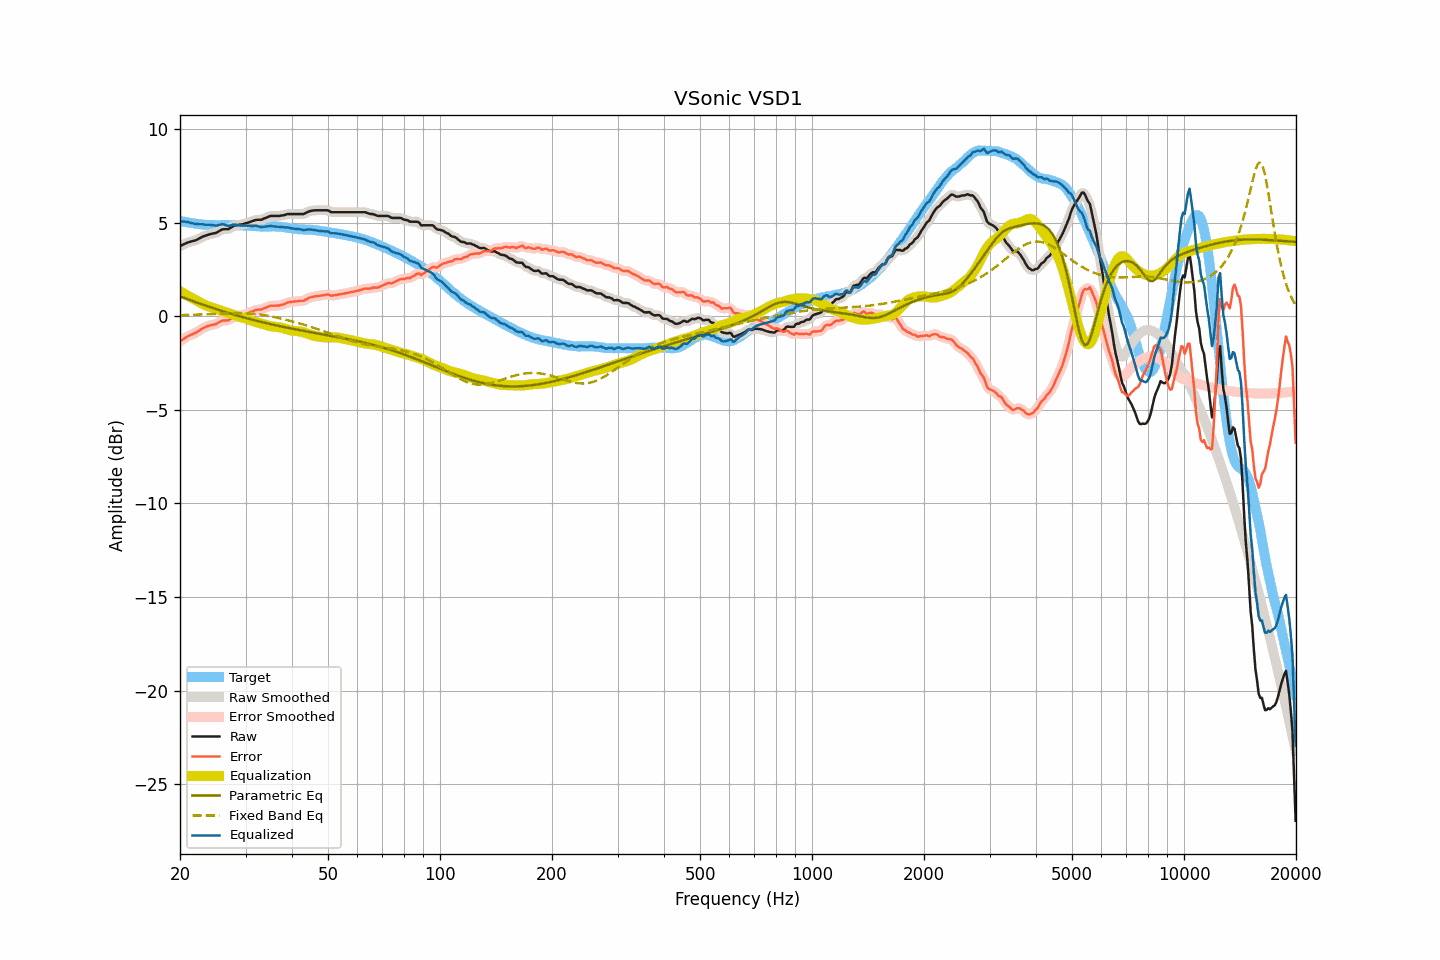

The table this chart was drawn from, first rows:
frequency, raw, smoothed, error, error_smoothed, equalization, parametric_eq, fixed_band_eq, equalized_raw, equalized_smoothed, target
20.00, 3.75, 3.75, -1.35, -1.35, 1.33, 1.06, 0.05, 5.08, 5.07, 5.09
20.20, 3.79, 3.79, -1.29, -1.29, 1.28, 1.03, 0.06, 5.07, 5.07, 5.07
20.40, 3.83, 3.83, -1.23, -1.23, 1.23, 1.00, 0.06, 5.06, 5.06, 5.05
20.61, 3.87, 3.87, -1.18, -1.17, 1.18, 0.96, 0.06, 5.05, 5.05, 5.04
20.81, 3.91, 3.91, -1.11, -1.12, 1.13, 0.93, 0.07, 5.04, 5.04, 5.02
21.02, 3.95, 3.94, -1.06, -1.07, 1.08, 0.90, 0.07, 5.03, 5.03, 5.01
21.23, 3.97, 3.97, -1.02, -1.03, 1.04, 0.87, 0.07, 5.00, 5.01, 4.99
21.44, 3.99, 3.99, -0.99, -0.99, 0.99, 0.84, 0.07, 4.98, 4.98, 4.98
21.66, 4.02, 4.01, -0.95, -0.95, 0.95, 0.81, 0.08, 4.96, 4.96, 4.97
21.87, 4.04, 4.04, -0.91, -0.91, 0.90, 0.78, 0.08, 4.94, 4.94, 4.95
22.09, 4.07, 4.07, -0.87, -0.87, 0.86, 0.74, 0.08, 4.92, 4.93, 4.94
22.31, 4.11, 4.11, -0.82, -0.82, 0.81, 0.71, 0.09, 4.92, 4.92, 4.93
22.54, 4.16, 4.15, -0.76, -0.76, 0.76, 0.68, 0.09, 4.92, 4.91, 4.92
22.76, 4.20, 4.20, -0.71, -0.71, 0.71, 0.65, 0.10, 4.91, 4.91, 4.91
22.99, 4.25, 4.24, -0.65, -0.65, 0.66, 0.62, 0.10, 4.91, 4.90, 4.90
23.22, 4.28, 4.28, -0.61, -0.61, 0.62, 0.59, 0.10, 4.90, 4.90, 4.89
23.45, 4.31, 4.31, -0.58, -0.57, 0.58, 0.56, 0.11, 4.89, 4.89, 4.88
23.69, 4.34, 4.34, -0.54, -0.54, 0.55, 0.53, 0.11, 4.88, 4.88, 4.87
23.92, 4.37, 4.36, -0.51, -0.51, 0.52, 0.50, 0.12, 4.88, 4.88, 4.87
24.16, 4.39, 4.39, -0.48, -0.48, 0.49, 0.48, 0.12, 4.88, 4.88, 4.87
24.40, 4.41, 4.41, -0.46, -0.47, 0.46, 0.45, 0.12, 4.87, 4.87, 4.87
24.65, 4.43, 4.42, -0.44, -0.45, 0.43, 0.42, 0.13, 4.86, 4.85, 4.87
24.89, 4.44, 4.45, -0.43, -0.42, 0.40, 0.39, 0.13, 4.84, 4.85, 4.87
25.14, 4.48, 4.48, -0.39, -0.39, 0.37, 0.36, 0.14, 4.85, 4.85, 4.87
25.39, 4.53, 4.53, -0.34, -0.34, 0.34, 0.34, 0.14, 4.87, 4.87, 4.87
25.65, 4.58, 4.58, -0.29, -0.29, 0.31, 0.31, 0.14, 4.89, 4.89, 4.87
25.91, 4.63, 4.62, -0.25, -0.25, 0.29, 0.28, 0.15, 4.91, 4.91, 4.88
26.16, 4.65, 4.64, -0.23, -0.23, 0.26, 0.25, 0.15, 4.91, 4.90, 4.87
26.43, 4.65, 4.65, -0.23, -0.23, 0.23, 0.23, 0.15, 4.88, 4.88, 4.87
26.69, 4.65, 4.65, -0.22, -0.23, 0.20, 0.20, 0.16, 4.85, 4.85, 4.87
26.96, 4.65, 4.66, -0.22, -0.21, 0.17, 0.17, 0.16, 4.82, 4.83, 4.87
27.23, 4.70, 4.70, -0.17, -0.17, 0.14, 0.15, 0.16, 4.84, 4.84, 4.87
27.50, 4.75, 4.75, -0.12, -0.12, 0.11, 0.12, 0.16, 4.86, 4.86, 4.87
27.77, 4.81, 4.80, -0.06, -0.06, 0.08, 0.10, 0.17, 4.89, 4.89, 4.87
28.05, 4.85, 4.84, -0.02, -0.02, 0.05, 0.07, 0.17, 4.90, 4.89, 4.87
28.33, 4.86, 4.86, 0.00, 0.00, 0.02, 0.05, 0.17, 4.88, 4.88, 4.85
28.62, 4.87, 4.87, 0.01, 0.02, -0.01, 0.02, 0.17, 4.86, 4.86, 4.85
28.90, 4.89, 4.88, 0.04, 0.03, -0.04, -0.00, 0.17, 4.85, 4.85, 4.85
29.19, 4.90, 4.90, 0.05, 0.05, -0.06, -0.03, 0.17, 4.84, 4.84, 4.85
29.48, 4.92, 4.92, 0.07, 0.07, -0.08, -0.05, 0.16, 4.84, 4.84, 4.85
29.78, 4.94, 4.94, 0.09, 0.09, -0.10, -0.07, 0.16, 4.84, 4.84, 4.85
30.08, 4.97, 4.96, 0.12, 0.12, -0.13, -0.10, 0.16, 4.84, 4.84, 4.84
30.38, 4.99, 4.99, 0.15, 0.15, -0.16, -0.12, 0.15, 4.83, 4.83, 4.84
30.68, 5.02, 5.02, 0.19, 0.18, -0.19, -0.14, 0.15, 4.83, 4.83, 4.83
30.99, 5.05, 5.05, 0.22, 0.22, -0.22, -0.16, 0.14, 4.82, 4.82, 4.83
31.30, 5.08, 5.08, 0.26, 0.26, -0.25, -0.19, 0.13, 4.82, 4.83, 4.82
31.61, 5.11, 5.11, 0.29, 0.30, -0.28, -0.21, 0.13, 4.83, 4.83, 4.81
31.93, 5.14, 5.13, 0.33, 0.33, -0.31, -0.23, 0.12, 4.83, 4.83, 4.81
32.24, 5.15, 5.14, 0.35, 0.34, -0.33, -0.25, 0.11, 4.82, 4.81, 4.80
32.57, 5.15, 5.15, 0.35, 0.35, -0.35, -0.27, 0.10, 4.79, 4.79, 4.80
32.89, 5.15, 5.15, 0.35, 0.36, -0.38, -0.29, 0.09, 4.77, 4.78, 4.79
33.22, 5.17, 5.17, 0.38, 0.38, -0.40, -0.31, 0.07, 4.77, 4.77, 4.79
33.55, 5.21, 5.20, 0.42, 0.41, -0.43, -0.34, 0.06, 4.78, 4.77, 4.79
33.89, 5.24, 5.24, 0.44, 0.45, -0.45, -0.36, 0.05, 4.78, 4.78, 4.80
34.23, 5.28, 5.28, 0.49, 0.49, -0.48, -0.38, 0.03, 4.80, 4.80, 4.79
34.57, 5.31, 5.31, 0.52, 0.52, -0.51, -0.40, 0.02, 4.80, 4.81, 4.79
34.92, 5.35, 5.34, 0.55, 0.55, -0.53, -0.42, 0.00, 4.82, 4.81, 4.80
35.27, 5.36, 5.36, 0.56, 0.56, -0.54, -0.43, -0.02, 4.81, 4.81, 4.79
35.62, 5.36, 5.36, 0.56, 0.56, -0.56, -0.45, -0.03, 4.80, 4.80, 4.80
35.97, 5.36, 5.36, 0.56, 0.56, -0.56, -0.47, -0.05, 4.79, 4.79, 4.80
... 635 more rows
